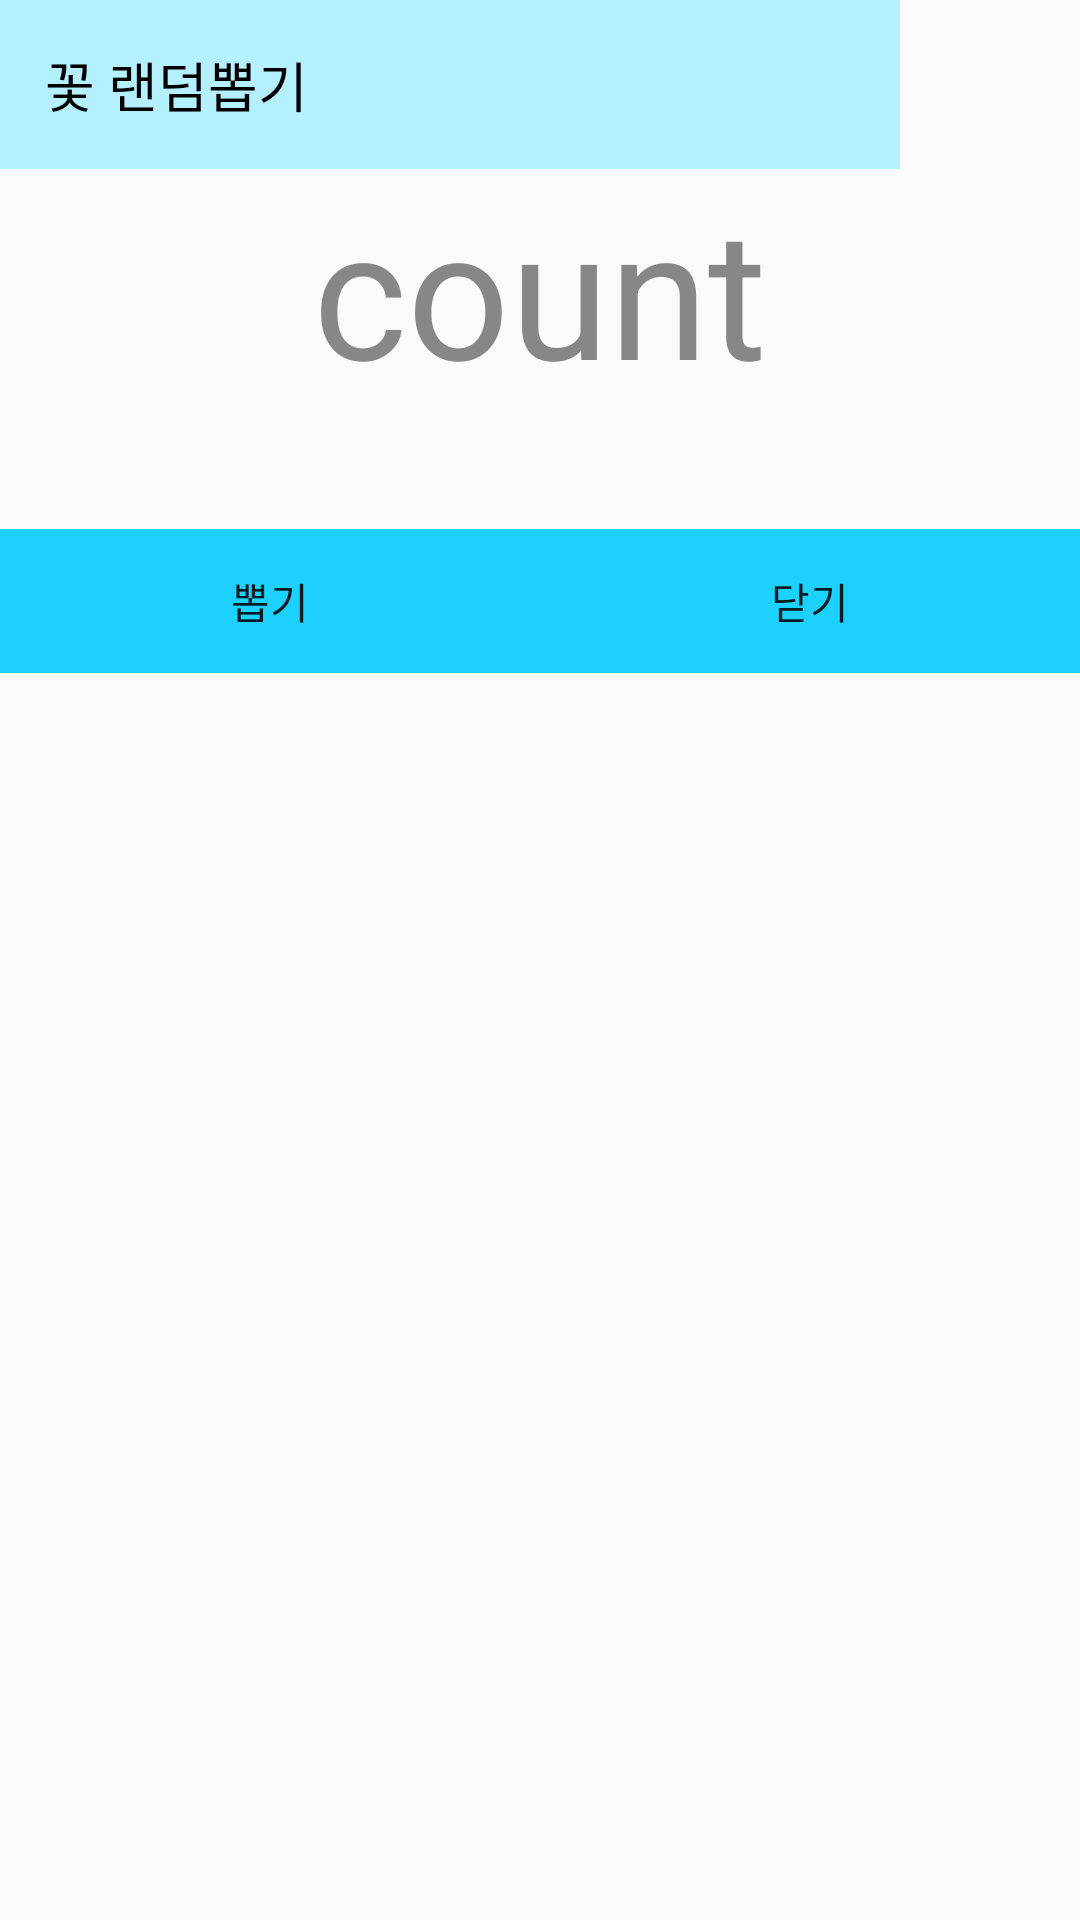

Layout XML and referenced resources for this Android screen:
<!-- AndroidManifest.xml: application theme Theme.RecyclerViewApp -->
<!-- res/layout/activity_random.xml -->
<?xml version="1.0" encoding="utf-8"?>
<LinearLayout xmlns:android="http://schemas.android.com/apk/res/android"
    android:layout_width="wrap_content"
    android:layout_height="wrap_content"
    android:layout_gravity="center"
    android:orientation="vertical">

    <TextView
        android:layout_width="300dp"
        android:layout_height="wrap_content"
        android:padding="15dp"
        android:text="꽃 랜덤뽑기"
        android:textSize="18dp"
        android:textColor="@color/black"
        android:background="@color/blue_light"/>

    <TextView
        android:id="@+id/tv_count"
        android:layout_width="match_parent"
        android:layout_height="wrap_content"
        android:gravity="center_horizontal"
        android:textSize="60dp"
        android:text="count"
        android:textColor="@color/grey_light" />

    <TextView
        android:id="@+id/tv_flower"
        android:layout_width="match_parent"
        android:layout_height="40dp"
        android:gravity="center|center_horizontal"
        android:text=""
        android:textColor="@color/pink_light"
        android:textSize="20dp" />

    <LinearLayout
        android:layout_width="match_parent"
        android:layout_height="wrap_content">

        <Button
            android:id="@+id/pickBtn"
            android:layout_width="0dp"
            android:layout_height="wrap_content"
            android:layout_weight="1"
            android:background="@color/blue_dark"
            android:text="뽑기" />

        <Button
            android:id="@+id/closeBtn"
            android:layout_width="0dp"
            android:layout_height="wrap_content"
            android:layout_weight="1"
            android:background="@color/blue_dark"
            android:text="닫기"/>
    </LinearLayout>

</LinearLayout>
<!-- resources referenced by this layout -->
<resources>
  <color name="black">#FF000000</color>
  <color name="blue_dark">#1DD1FF</color>
  <color name="blue_light">#B5F0FF</color>
  <color name="grey_light">#878787</color>
  <color name="pink_light">#FF80EA</color>
  <style name="Theme.RecyclerViewApp" parent="Theme.AppCompat.Light">
          
          <item name="colorPrimary">@color/blue_light</item>
          <item name="colorPrimaryVariant">@color/blue_dark</item>
          <item name="colorOnPrimary">@color/white</item>
          <item name="android:windowLightStatusBar">true</item>
          
          <item name="colorSecondary">@color/teal_200</item>
          <item name="colorSecondaryVariant">@color/teal_700</item>
          <item name="colorOnSecondary">@color/black</item>
          
          <item name="android:statusBarColor" tools:targetApi="l">?attr/colorPrimaryVariant</item>
          
      </style>
  <color name="white">#FFFFFFFF</color>
  <color name="teal_200">#FF03DAC5</color>
  <color name="teal_700">#FF018786</color>
</resources>
